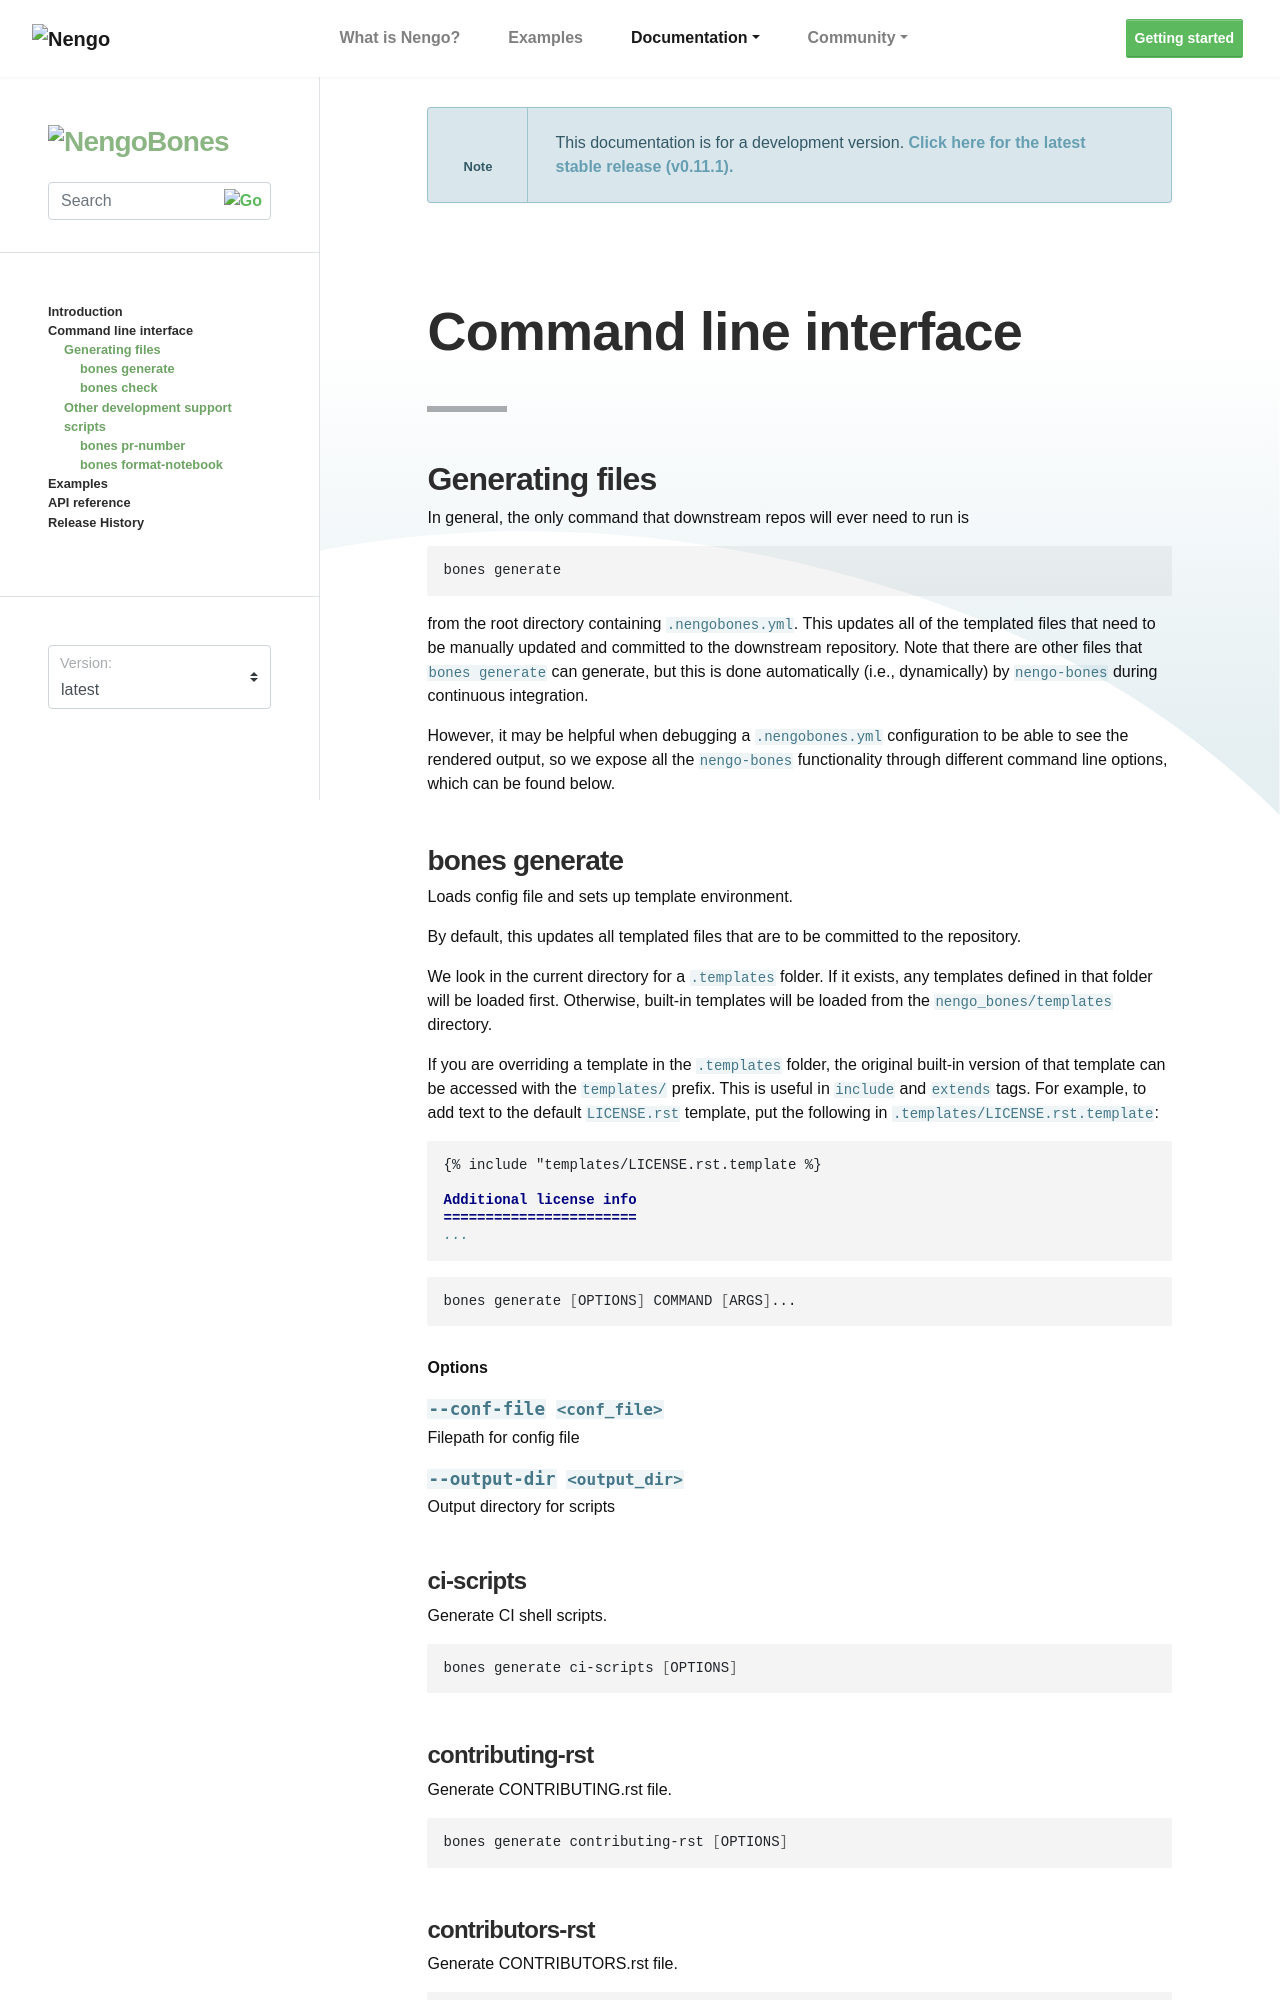

repository: nengo/nengo-bones · page: cli.html · generator: sphinx

**********************
Command line interface
**********************

Generating files
================

In general, the only command that downstream repos will ever need to run is

.. code-block:: bash

    bones generate
